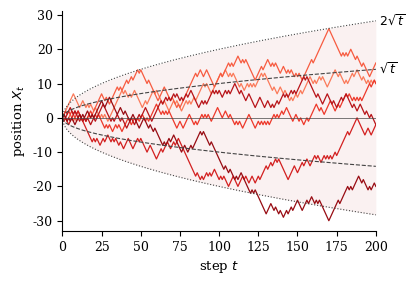

Here is the Python script that generated this plot:
"""
Sample paths of the symmetric random walk on the line.

Produces, for the introduction of the pre-defence presentation,
  fig_crw_paths.pdf / .png   a handful of sample paths X_t, t = 0..T, from the
      origin, with the diffusive envelope +-sqrt(t) and +-2 sqrt(t).

The paths are sampled (fixed seed), unlike the exact distributions of
walk_vs_crw.py and walk_side_by_side.py; they only illustrate the process.
"""
import numpy as np
import matplotlib
matplotlib.use("Agg")
import matplotlib.pyplot as plt

CLASSICAL = "#c0504d"
LIMIT = "#444444"
plt.rcParams.update({"font.size": 9, "font.family": "serif", "axes.labelsize": 9.5,
                     "figure.dpi": 150})

T, PATHS = 200, 6
rng = np.random.default_rng(7)
steps = rng.choice([-1, 1], size=(PATHS, T))
X = np.hstack([np.zeros((PATHS, 1), dtype=int), np.cumsum(steps, axis=1)])
t = np.arange(T + 1)

fig, ax = plt.subplots(figsize=(4.2, 2.9))
shades = plt.cm.Reds(np.linspace(0.45, 0.9, PATHS))
for x, c in zip(X, shades):
    ax.plot(t, x, color=c, lw=0.9)
ax.fill_between(t, -2 * np.sqrt(t), 2 * np.sqrt(t), color=CLASSICAL, alpha=0.08, lw=0)
for k, ls in [(1, "--"), (2, ":")]:
    ax.plot(t, k * np.sqrt(t), color=LIMIT, lw=0.8, ls=ls)
    ax.plot(t, -k * np.sqrt(t), color=LIMIT, lw=0.8, ls=ls)
ax.text(T, np.sqrt(T), r" $\sqrt{t}$", va="center", ha="left")
ax.text(T, 2 * np.sqrt(T), r" $2\sqrt{t}$", va="center", ha="left")
ax.axhline(0, color=LIMIT, lw=0.5)
ax.set_xlim(0, T)
ax.set_xlabel("step $t$")
ax.set_ylabel("position $X_t$")
ax.spines[["top", "right"]].set_visible(False)
fig.tight_layout()
fig.savefig("fig_crw_paths.pdf")
fig.savefig("fig_crw_paths.png", dpi=200)
print("final positions:", X[:, -1], " sqrt(T) =", round(np.sqrt(T), 1))
